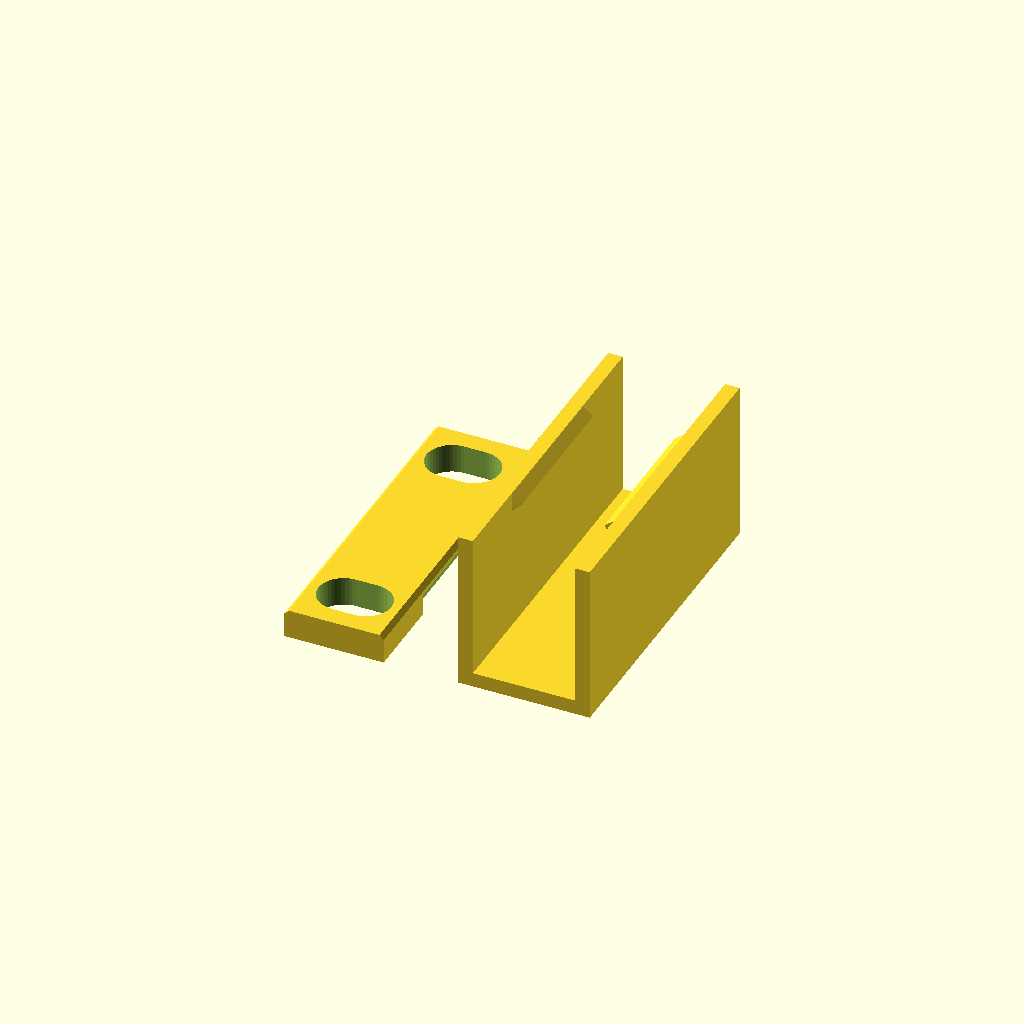
Cell 1 — every parameter at its default value.
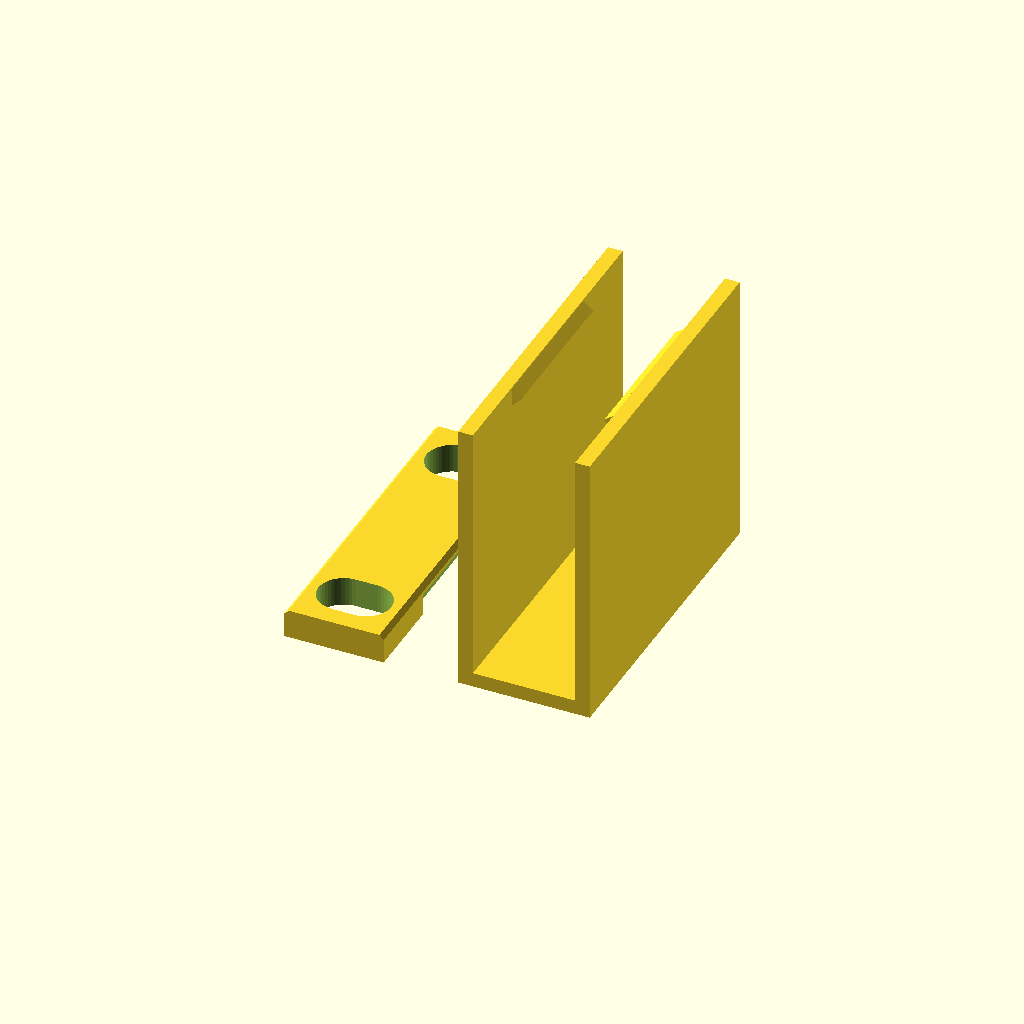
Cell 2: inside_depth = 32 (everything else at default).
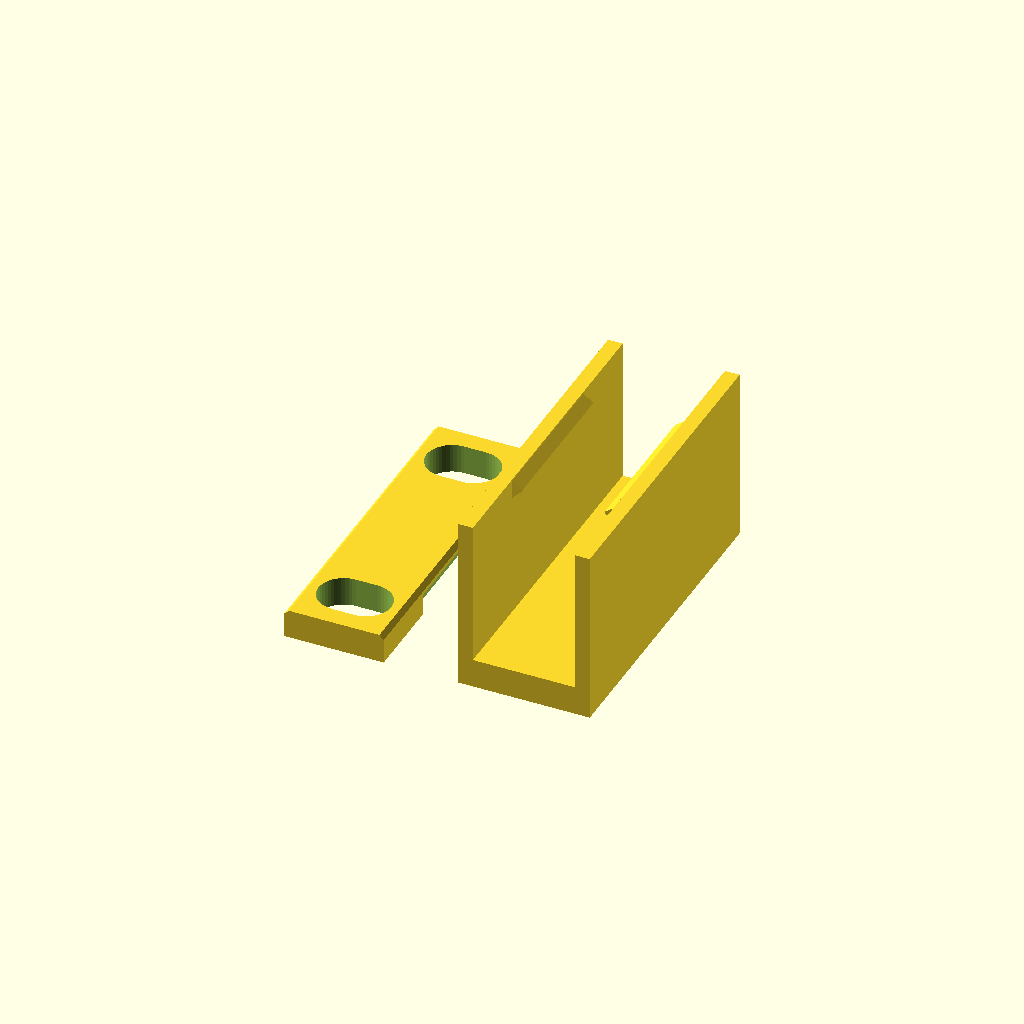
Cell 3: the same model with roof = 4.
All cells are drawn from one camera (rotation 55°, 0°, 25°, orthographic, colour scheme Cornfield), so only the parameter changes between them.
OpenSCAD source file hardware/rack-10in/raceway-rail.scad:
// Cable raceway module for one of the rack's rear rails. Cables run up and
// down the rail through a few of these, spaced out along it.
//
// A base plate screws to the rail through one U's top and bottom holes, in
// the same 7 x 10 mm slots as a 1U panel's ear. Lay the cables over it, then
// push the three-sided cover straight on: a catch along the foot of each
// cover wall rides over the plate's edge and drops into a groove cut into it.
// The groove and catches stop short of the screw holes, so the cover can't
// slide along the rail. Pull the cover straight off to open it; the catches'
// 45 degree faces let go under a firm pull.
//
// The cover's outside width matches the rail, so nothing reaches past it into
// the rack. The screw heads sit inside the channel, under the cables.
//
// Both parts are in one file, laid out for printing together.
// Print: base front face down, cover roof down; no supports.
// Material: PETG.

include <rack10.scad>

inside_depth = 16;                   // from the plate's rear face to the cover's roof
wall = 2;                            // cover walls; these flex as the cover snaps on
roof = 2;
lip = 1.2;                           // how far each catch reaches in past the plate's edge
lead = 1;                            // height of each catch's lead-in ramp; steeper than 45 degrees to fit the plate
lip_flat = 0.2;                      // flat tip of each catch
chamfer = 0.6;                       // on the plate's rear edges, to start the catches over them
clearance = 0.2;
hole_margin = 2;                     // between a screw slot and the ends of the catches

width = rack_ear_width();            // across the rail; the cover's outside width
length = rack_panel_height(1);
hole_ys = rack_hole_ys(1);
hole_r = PANEL_HOLE_D / 2;
plate_w = width - 2 * (wall + clearance);
plate_t = PANEL_THICKNESS;
cover_h = plate_t + inside_depth + roof;

reach = lip + clearance;             // catch's protrusion from the cover wall
catch_top = clearance + lead + lip_flat + reach;
catch_y0 = hole_ys[0] + hole_r + hole_margin;
catch_y1 = hole_ys[1] - hole_r - hole_margin;

assert(catch_top + 2 * clearance < plate_t - 0.8,"groove leaves too little plate edge for the catches to ride over");
assert(hole_r + PANEL_HOLE_SLOT / 2 < plate_w / 2 - 1, "screw slots too long for the plate");
assert(catch_y1 - catch_y0 > 10, "too little length between the screw holes for the catches");

// Extrudes a 2D profile, X across the rail and Y rearward from it, into
// installed space (Z rearward) between y0 and y1 along the rail
module along_rail(y0, y1) {
  translate([0, y1, 0]) rotate([90, 0, 0]) linear_extrude(y1 - y0) children();
}

// One catch, on the right wall (s = 1) or left wall (s = -1): a lead-in ramp,
// a short flat tip and a 45 degree retaining face
module catch_2d(s) {
  x_wall = plate_w / 2 + clearance;
  x_tip = x_wall - reach;
  scale([s, 1])
    polygon([
      [x_wall + wall / 2, clearance],
      [x_wall, clearance],
      [x_tip, clearance + lead],
      [x_tip, clearance + lead + lip_flat],
      [x_wall, catch_top],
      [x_wall + wall / 2, catch_top],
    ]);
}

module base() {
  difference() {
    along_rail(0, length)
      polygon([
        [-plate_w / 2, 0],
        [plate_w / 2, 0],
        [plate_w / 2, plate_t - chamfer],
        [plate_w / 2 - chamfer, plate_t],
        [-plate_w / 2 + chamfer, plate_t],
        [-plate_w / 2, plate_t - chamfer],
      ]);
    // Grooves for the catches, open to the rail face
    along_rail(catch_y0 - clearance, catch_y1 + clearance)
      for (s = [-1, 1])
        hull() {
          offset(delta = clearance) catch_2d(s);
          translate([0, -2]) offset(delta = clearance) catch_2d(s);
        }
    for (y = hole_ys)
      translate([0, y, -1])
        hull()
          for (dx = [-PANEL_HOLE_SLOT / 2, PANEL_HOLE_SLOT / 2])
            translate([dx, 0, 0]) cylinder(r = hole_r, h = plate_t + 2, $fn = 48);
  }
}

module cover() {
  along_rail(0, length)
    difference() {
      translate([-width / 2, 0]) square([width, cover_h]);
      translate([-(plate_w / 2 + clearance), -1]) square([plate_w + 2 * clearance, plate_t + inside_depth + 1]);
    }
  along_rail(catch_y0, catch_y1)
    for (s = [-1, 1]) catch_2d(s);
}

base();
translate([width + 8, 0, cover_h]) rotate([0, 180, 0]) cover();
Customizer parameters (derived from the source; name, type, default, range or options):
inside_depth: number, default 16
wall: number, default 2
roof: number, default 2
lip: number, default 1.2
lead: number, default 1
lip_flat: number, default 0.2
chamfer: number, default 0.6
clearance: number, default 0.2
hole_margin: number, default 2
